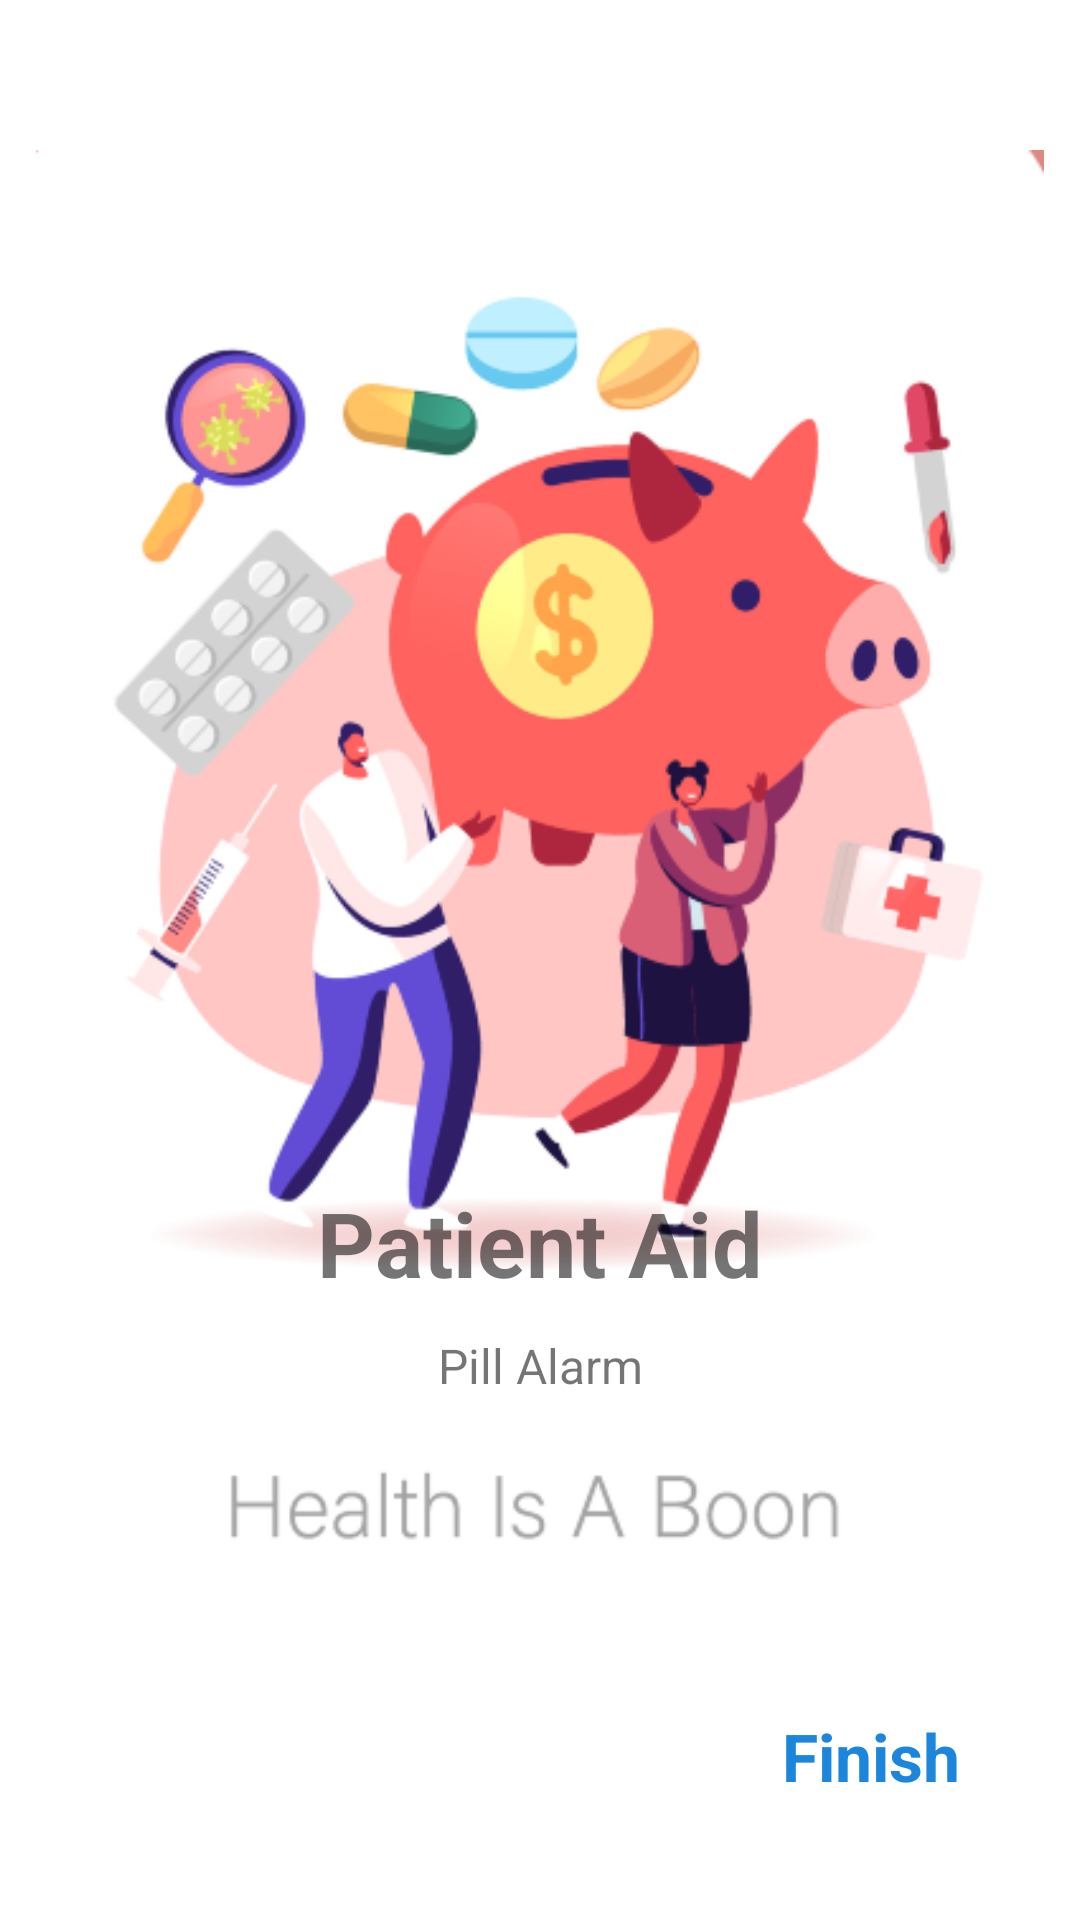

Layout XML and referenced resources for this Android screen:
<!-- AndroidManifest.xml: application theme Theme.RandomUser -->
<!-- res/layout/fragment_third_screen.xml -->
<?xml version="1.0" encoding="utf-8"?>
<androidx.constraintlayout.widget.ConstraintLayout
    xmlns:android="http://schemas.android.com/apk/res/android"
    xmlns:tools="http://schemas.android.com/tools"
    android:layout_width="match_parent"
    android:layout_height="match_parent"
    xmlns:app="http://schemas.android.com/apk/res-auto"
    tools:context=".ui.onboarding.ThirdScreen">

    <ImageView
        android:id="@+id/imageView3"
        android:layout_width="wrap_content"
        android:layout_height="wrap_content"
        android:layout_marginTop="50dp"
        android:src="@drawable/onboarding1"
        app:layout_constraintEnd_toEndOf="parent"
        app:layout_constraintStart_toStartOf="parent"
        app:layout_constraintTop_toTopOf="parent" />

    <androidx.constraintlayout.widget.Guideline
        android:id="@+id/guideline"
        android:layout_width="wrap_content"
        android:layout_height="wrap_content"
        android:orientation="horizontal"
        app:layout_constraintGuide_percent=".60"/>

    <TextView
        android:id="@+id/title3"
        android:layout_width="wrap_content"
        android:layout_height="wrap_content"
        android:layout_marginTop="10dp"
        android:text="Patient Aid"
        android:textSize="30sp"
        android:textStyle="bold"
        app:layout_constraintEnd_toEndOf="parent"
        app:layout_constraintStart_toStartOf="parent"
        app:layout_constraintTop_toBottomOf="@+id/guideline" />

    <TextView
        android:id="@+id/description3"
        android:layout_width="0dp"
        android:layout_height="wrap_content"
        android:layout_marginStart="50dp"
        android:layout_marginTop="10dp"
        android:layout_marginEnd="50dp"
        android:gravity="center"
        android:text="Pill Alarm"
        android:textSize="16sp"
        app:layout_constraintEnd_toEndOf="parent"
        app:layout_constraintStart_toStartOf="parent"
        app:layout_constraintTop_toBottomOf="@+id/title3" />

    <TextView
        android:id="@+id/finish"
        android:layout_width="wrap_content"
        android:layout_height="wrap_content"
        android:layout_marginEnd="40dp"
        android:layout_marginBottom="40dp"
        android:text="Finish"
        android:textColor="@color/blue"
        android:textSize="22sp"
        android:textStyle="bold"
        app:layout_constraintBottom_toBottomOf="parent"
        app:layout_constraintEnd_toEndOf="parent" />


</androidx.constraintlayout.widget.ConstraintLayout>
<!-- resources referenced by this layout -->
<resources>
  <color name="blue">#1C86DC</color>
  <!-- drawable onboarding1: png bitmap (drawable, 107385 bytes) -->
  <style name="Theme.RandomUser" parent="Theme.MaterialComponents.DayNight">
          
          <item name="colorPrimary">@color/purple_700</item>
          <item name="colorPrimaryVariant">@color/purple_700</item>
          <item name="colorOnPrimary">@color/white</item>
          
          <item name="colorSecondary">@color/teal_200</item>
          <item name="colorSecondaryVariant">@color/teal_700</item>
          <item name="colorOnSecondary">@color/black</item>
          
          <item name="android:statusBarColor" tools:targetApi="l">?attr/colorPrimaryVariant</item>
          
      </style>
  <color name="purple_700">#FF3700B3</color>
  <color name="white">#FFFFFFFF</color>
  <color name="teal_200">#FF03DAC5</color>
  <color name="teal_700">#FF018786</color>
  <color name="black">#FF000000</color>
</resources>
